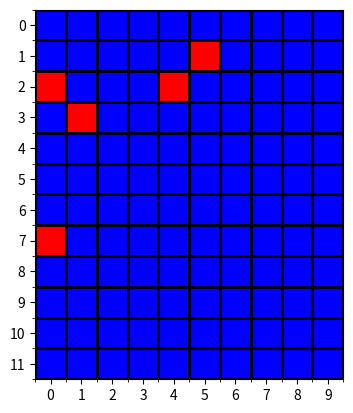

This chart was generated by the following Python code:
# [redacted]
# Date: 12/28/19
# Description: File containing the class for ants
# Note: Doing some verification and testing in this file
#       - Git push with Ctrl Shift k
# Resources:
#   Dynamic Matplotlib - https://block.arch.ethz.ch/blog/2016/08/dynamic-plotting-with-matplotlib/
#   Adding a grid - https://stackoverflow.com/questions/38973868/adjusting-gridlines-and-ticks-in-matplotlib-imshow

import numpy as np
import random as rand
import matplotlib.pyplot as plt
import time


def display_env(field_data, length, width):
    img_obj = plt.imshow(field_data, cmap=plt.cm.bwr)
    img_obj.set_data(field_data)

    ax = plt.gca()      # Putting a grid on the board

    # Major ticks & labels
    ax.set_xticks(np.arange(0, width, 1))
    ax.set_yticks(np.arange(0, length, 1))

    # Minor ticks with no labels
    ax.set_xticks(np.arange(-.5, width, 1), minor=True)
    ax.set_yticks(np.arange(-.5, length, 1), minor=True)

    ax.grid(which='minor', color='black', linewidth=2)

    plt.draw()
    plt.pause(1e-19)
    time.sleep(0.1)


class Ants:
    def __init__(self, ant_num, length, width):
        self.ant_num = ant_num
        self.lim_coord = [length-1, width-1]
        self.old_coord = [0, 0]
        self.new_coord = [0, 0]
        self.moves = [1, 0, 0, 0]
        self.phermones = 5
        self.has_food = False

    def make_move(self):
        '''
        0 = North
        1 = East
        2 = South
        3 = West
        :return: coordinates
        '''
        move = rand.randint(0, 3)
        if move == 0:       # North
            self.new_coord[0] += 1
        elif move == 1:     # East
            self.new_coord[1] += 1
        elif move == 2:     # South
            self.new_coord[0] -= 1
        else:               # West
            self.new_coord[1] -= 1

        # Verify that ant is in bounds:
        if self.new_coord[0] < 0 or self.new_coord[0] > self.lim_coord[0]\
                or self.new_coord[1] < 0 or self.new_coord[1] > self.lim_coord[1]:
            print("{} Out of bounds!".format(self.new_coord))
            self.new_coord[0] = self.old_coord[0]       # Reset coordinates
            self.new_coord[1] = self.old_coord[1]


        #print("Ant Move Old: {} \t New: {}".format(self.old_coord, self.new_coord))


class Field: # This may be a maze later on.
    def __init__(self, length=5, width=5, num_ants=1):          # Generic set to 5x5
        self.length = length                                    # Length of field
        self.width = width                                      # Width of field
        self.colony = [0, 0]                                    # Top left corner
        self.food_coord = [self.length - 1, self.width - 1]     # Bottom right corner for now
        self.env = np.zeros((self.length, self.width))          # Environment for ants and food
        self.ant_colony = [Ants(ant_num, self.length, self.width) for ant_num in range(num_ants)]
        for ant in self.ant_colony:
            self.env[ant.new_coord[0]][ant.new_coord[1]] = 1
        display_env(self.env, self.length, self.width)   # Show initial State

    def time(self):
        for ant in self.ant_colony:
            #print(len(self.ant_colony))
            ant.make_move()
            self.env[ant.new_coord[0]][ant.new_coord[1]] = 1    # Ant moved to here
            #print(self.env)
            self.env[ant.old_coord[0]][ant.old_coord[1]] = 0    # This ant is no longer here...
            #print(self.env)
            #print("old {},\t new {}".format(ant.old_coord, ant.new_coord))

            # Need to manually update the old coordinates or else it just points to new coords
            ant.old_coord[0] = ant.new_coord[0]     # Update the old coordinates
            ant.old_coord[1] = ant.new_coord[1]     # Update the old coordinates

        print(self.env, "\n*****************")     # Show env after the ants have moved.
        display_env(self.env, self.length, self.width)

if __name__ == "__main__":
    field = Field(12, 10, 5)
    print("The Environment:")
    print(field.env)

    for i in range(30):
        field.time()

    plt.show()      # Keep the image around
